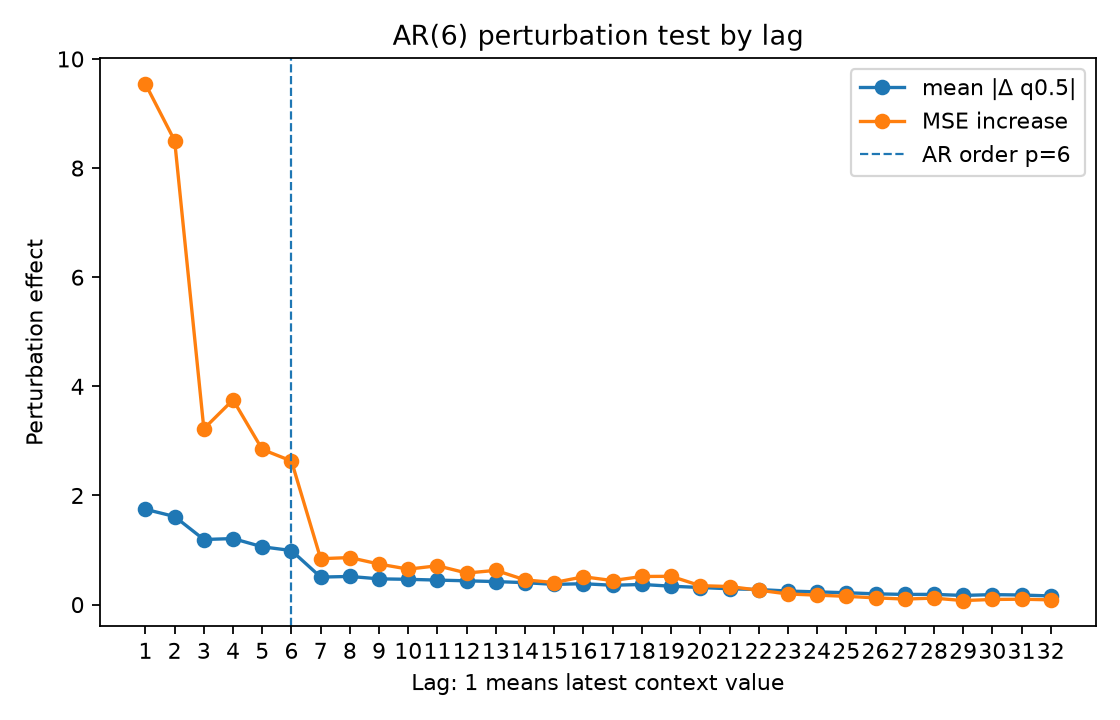

Data behind this chart, as committed beside it:
lag, is_within_ar_order, mean_abs_delta, mean_squared_delta, mse_to_conditional_mean_after_perturb, mse_increase_to_conditional_mean
1.0, 1.0, 1.747, 8.746, 11.03, 9.542
2.0, 1.0, 1.614, 8.302, 9.989, 8.502
3.0, 1.0, 1.193, 3.444, 4.709, 3.222
4.0, 1.0, 1.21, 3.602, 5.24, 3.753
5.0, 1.0, 1.06, 2.76, 4.331, 2.844
6.0, 1.0, 0.9909, 2.669, 4.119, 2.632
7.0, 0.0, 0.5044, 0.7757, 2.329, 0.8417
8.0, 0.0, 0.5163, 0.7888, 2.349, 0.8623
9.0, 0.0, 0.4721, 0.6545, 2.23, 0.743
10.0, 0.0, 0.4635, 0.6351, 2.137, 0.6503
11.0, 0.0, 0.4496, 0.6143, 2.199, 0.712
12.0, 0.0, 0.4361, 0.5492, 2.066, 0.5789
13.0, 0.0, 0.4223, 0.5235, 2.115, 0.6277
14.0, 0.0, 0.4024, 0.456, 1.94, 0.4529
15.0, 0.0, 0.371, 0.4105, 1.892, 0.4047
16.0, 0.0, 0.3831, 0.4749, 1.998, 0.5104
17.0, 0.0, 0.3546, 0.3794, 1.928, 0.4407
18.0, 0.0, 0.3694, 0.4188, 2.002, 0.5154
19.0, 0.0, 0.3377, 0.4134, 2.006, 0.519
20.0, 0.0, 0.3137, 0.2905, 1.834, 0.3469
21.0, 0.0, 0.2903, 0.2711, 1.819, 0.3317
22.0, 0.0, 0.2765, 0.2271, 1.751, 0.2644
23.0, 0.0, 0.2488, 0.1749, 1.682, 0.1953
24.0, 0.0, 0.2336, 0.1685, 1.661, 0.1735
25.0, 0.0, 0.2176, 0.1455, 1.639, 0.1519
26.0, 0.0, 0.1975, 0.1296, 1.611, 0.1241
27.0, 0.0, 0.1866, 0.1099, 1.589, 0.1017
28.0, 0.0, 0.1878, 0.1239, 1.606, 0.1189
29.0, 0.0, 0.1682, 0.0936, 1.561, 0.07428
30.0, 0.0, 0.1832, 0.1195, 1.581, 0.09439
31.0, 0.0, 0.1761, 0.09876, 1.587, 0.09944
32.0, 0.0, 0.1587, 0.08282, 1.574, 0.08707
